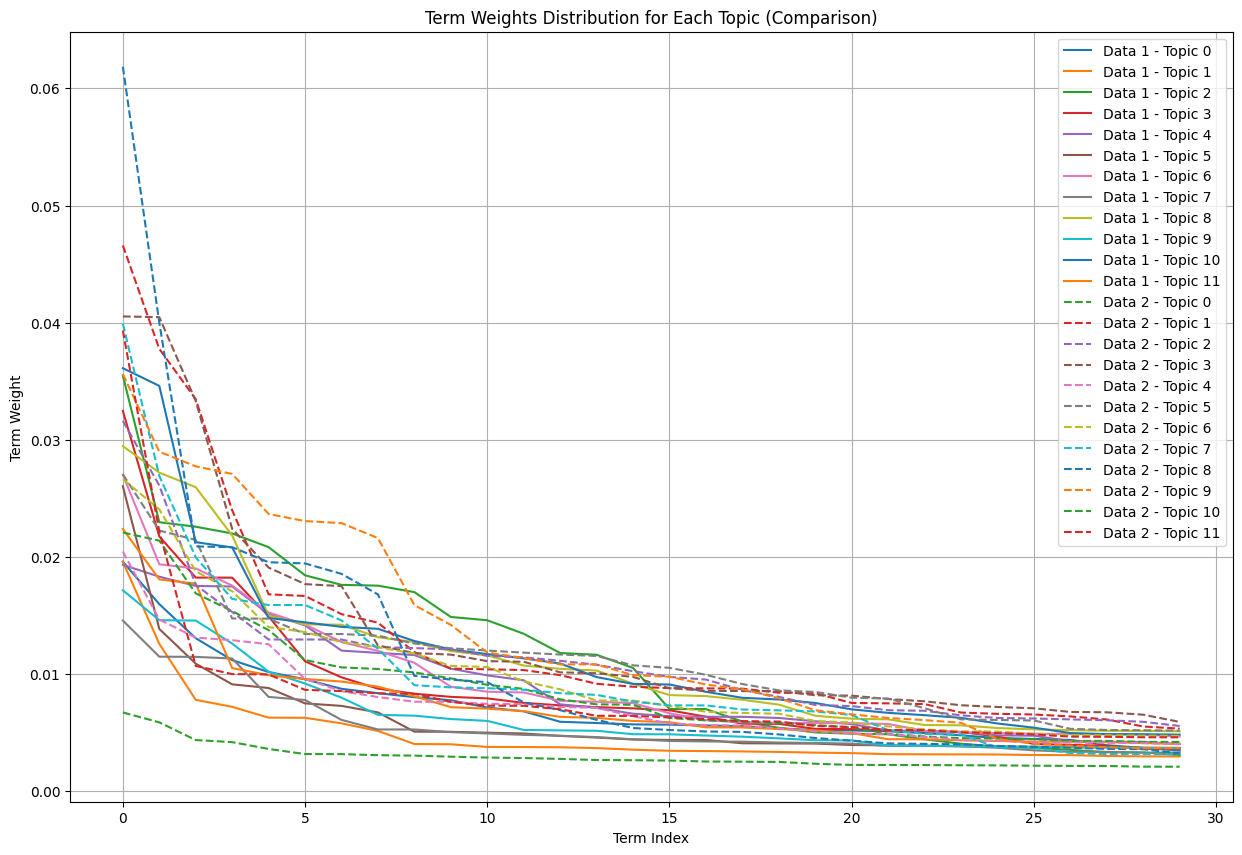
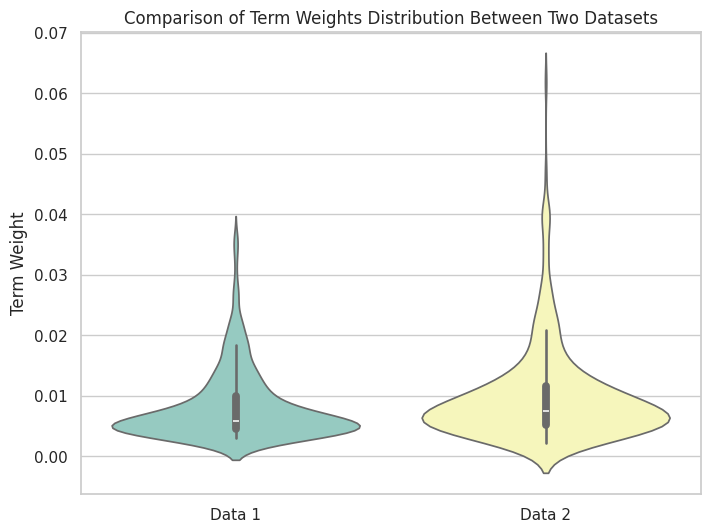

The matplotlib source for these figures, in order:
import matplotlib.pyplot as plt
import seaborn as sns
import numpy as np

# Term weights data
data_1 = {
    0: [0.019592812560299648, 0.015967679251359244, 0.013059907546969812, 0.011186741207631775, 0.010173190633181613, 0.009548753616427574, 0.008739983678545457, 0.008364745886801415, 0.008026718468361584, 0.007762644691926118, 0.00713996540180421, 0.006817119691233602, 0.005927307867409055, 0.005820317688741507, 0.005701614513128252, 0.005681456945472302, 0.0056102081270055495, 0.005546382402613754, 0.005366315438497003, 0.00521118302130232, 0.00518125707088869, 0.005115828452825826, 0.004955831748465797, 0.004770045017117651, 0.0045333708810874045, 0.004460378939136103, 0.004376605929431934, 0.003924913656326243, 0.00369421258260121, 0.0034663918483185526],
    1: [0.019583959490703292, 0.012579322147872572, 0.007799766450505302, 0.007201797114025313, 0.006279506668733211, 0.006267056282150924, 0.005790151461732623, 0.00514331835503099, 0.004028957731326407, 0.0040041199653337006, 0.00377667000694318, 0.003770462983970146, 0.0037495498566214153, 0.0036801215258801478, 0.003544308439118471, 0.003447910915331372, 0.003424685075996811, 0.0033937367698850126, 0.0033514444757041257, 0.0032916147293647197, 0.003250116671650037, 0.003160570569788492, 0.0031482674903848444, 0.0031418857120510276, 0.0031305582711084285, 0.0030890898725621082, 0.0030782799980141663, 0.0030050790289298922, 0.0029721015709604994, 0.0029666555088093713],
    2: [0.035475720756185235, 0.022962722007528667, 0.02257750031186799, 0.022000544379741995, 0.020831700190534284, 0.018427464710818558, 0.01761436549930542, 0.017546800175215423, 0.01699382816784331, 0.01487478372248976, 0.014591913255328907, 0.013438266081333803, 0.01179499630603468, 0.011646844796859897, 0.01051996706211693, 0.00701950591075082, 0.0070053970870594204, 0.005946885643519805, 0.005410427131256111, 0.005020493885519876, 0.004903175409466182, 0.0048610028185913845, 0.0044280635531834525, 0.004051728438191769, 0.003814763788867996, 0.0036953897810592115, 0.003530192615115262, 0.003329422315104223, 0.0033053811949532025, 0.0031003260951406684],
    3: [0.0324631946243508, 0.02174990366251661, 0.0182356438696761, 0.018229286249153546, 0.014927905016688132, 0.011087955141318388, 0.009718936208017085, 0.008755417190329554, 0.00831996611526842, 0.008052333462574975, 0.007923420235426885, 0.007539864856707546, 0.007325655190490211, 0.007176568265378777, 0.0070712931616423195, 0.0069095620639843735, 0.0063586063941629125, 0.005764202713546034, 0.005746053692272338, 0.005318558345258032, 0.00530032366039573, 0.005161474168406558, 0.005096291217460087, 0.005056463752002178, 0.004665336290436995, 0.004032864200032245, 0.003953728643632991, 0.003868998582415694, 0.003611743684351599, 0.0036005230456548484],
    4: [0.019322932121540057, 0.018312597945492524, 0.017522050036834772, 0.017473440296000068, 0.01513273741102758, 0.014155634240225416, 0.012002439115790018, 0.011805618370757795, 0.011622419252853474, 0.010459145113340743, 0.009886995189000457, 0.009466806737823349, 0.007416925124203828, 0.007112991004475948, 0.0066156809590423565, 0.0064040240938101865, 0.006354407616199111, 0.006349313732468329, 0.006250258990688724, 0.005966776595602967, 0.005727821918023888, 0.005182906001228611, 0.005145393424460189, 0.005059389621323358, 0.004763652847859461, 0.0047387271415334, 0.004271922171688199, 0.004219104326650726, 0.004204325640409473, 0.004034989754549688],
    5: [0.026036874855846475, 0.013851591863649093, 0.01088646803164726, 0.009122198495229057, 0.008809407390783836, 0.007494416292608107, 0.00728346745062129, 0.006722865551268242, 0.005083581841257477, 0.005070748010858716, 0.004995963900291001, 0.004925726045171782, 0.00471968851802187, 0.004577376947905544, 0.0044155583917277605, 0.0043738460455538175, 0.004370917344880133, 0.004090023436344966, 0.004077691008952633, 0.004063998508642138, 0.0039450451152693205, 0.003907111698937877, 0.0038856244720799973, 0.0038288097072202466, 0.0038167044222477595, 0.003769888908730449, 0.0037568662140250154, 0.0037414866663789325, 0.0037184969237968567, 0.0036974907654363756],
    6: [0.027010385309392343, 0.019369215409673488, 0.019011662176517015, 0.01755445399890881, 0.015257780963270396, 0.01422772395953159, 0.012735527884412281, 0.011980118805457126, 0.010958452525661631, 0.008920559091681953, 0.008492944521543463, 0.008428801933182274, 0.007719249137739554, 0.007636083741586763, 0.007522556601899358, 0.006649730168704511, 0.0060586259098684815, 0.005882735300906604, 0.005831192563312565, 0.005812677562151897, 0.005803876134378724, 0.005740733424140566, 0.005145343231031609, 0.0050328658277011456, 0.0049650659307863216, 0.0049039980443371985, 0.004891667475168663, 0.004855493768696595, 0.004818198291450495, 0.004672234419015479],
    7: [0.014567724390438542, 0.011484060769917606, 0.011466156483689989, 0.011327985794862199, 0.008047529025258314, 0.007786403649801524, 0.0060861243890952856, 0.00526940173663297, 0.005268295305283326, 0.005039609816498926, 0.004931057112363396, 0.004807834867158493, 0.004736146684870875, 0.004617101352696359, 0.004431506730132258, 0.0042881966145068735, 0.004245011076090716, 0.004227129144652354, 0.004153391111628304, 0.0041152322783688765, 0.004062054484908557, 0.003867475177509529, 0.003864798997718377, 0.0038409106557455762, 0.0037060873553420256, 0.0034868574636066235, 0.0033619712593122345, 0.003360554953713657, 0.0032944741660079096, 0.003291689610962579],
    8: [0.029457683031314484, 0.02719419412635813, 0.025949239377697667, 0.021825056648188096, 0.014993337949302238, 0.014244222095632583, 0.014212551492727555, 0.01314284161354558, 0.012729683468230083, 0.011962922882367031, 0.01159019159790904, 0.01072532612748799, 0.010445057226119504, 0.010299355634565141, 0.009170366347599879, 0.008206681955720562, 0.008117420334467986, 0.00780283555718847, 0.007391129840045925, 0.006437638878752823, 0.006185674646716432, 0.006130589299730458, 0.0056499306611376065, 0.0056226509238896175, 0.005389544432086447, 0.005280084693636303, 0.005211378449448561, 0.005158490646674904, 0.005148482714554506, 0.005107759628084577],
    9: [0.017151343171190117, 0.01459824895882922, 0.014565277694188947, 0.012598738502268347, 0.010202039609262163, 0.009192428859900325, 0.007982967825409918, 0.006517897364092231, 0.006447295164543545, 0.006159027375073529, 0.006000875135957254, 0.005229193584660789, 0.005189912265161464, 0.005159330814602241, 0.004865582385118303, 0.004856502404584529, 0.004752132467028107, 0.004653050750162556, 0.004512657723963604, 0.004350253206881046, 0.004333570387789075, 0.003896248815005736, 0.003881022239577869, 0.0038590385208258646, 0.0038040020143983097, 0.003802729572248162, 0.003751963700886088, 0.0037257165776415344, 0.003680030275093688, 0.0036726710380250004],
    10:[0.03611168354272053, 0.03460035055274043, 0.021259722670818434, 0.020807323032265377, 0.014785057041633236, 0.014415897720935288, 0.014029479746211833, 0.01386244117591467, 0.012819460602716742, 0.012101927115342605, 0.011701135232426076, 0.011340386447690969, 0.010901251395968653, 0.00974176632796544, 0.009158702261312856, 0.009105911226715824, 0.008486186314803091, 0.007971951021999544, 0.007829121535036844, 0.007530411311026095, 0.00698468858620612, 0.006687883844509208, 0.006489361426632682, 0.006261171401715322, 0.005779648592702789, 0.005420753433795765, 0.004962579300224379, 0.004872462968417703, 0.004865055733208852, 0.0048276013609421945],
    11:[0.022390151396314593, 0.01807726500387332, 0.017716087050242885, 0.010511799263094732, 0.009900352312388207, 0.009578190580424294, 0.009361293069012377, 0.008923426938713177, 0.008105424941700096, 0.007170316564426167, 0.007043734228347729, 0.00683757118387307, 0.00634257345430147, 0.006258098137351124, 0.00599691148185473, 0.005886787038387609, 0.005450962017797641, 0.005440143953309786, 0.005301806333105184, 0.005184772712900657, 0.004957197880368123, 0.004437563593552817, 0.00442457836648802, 0.004343277382969338, 0.004285034520776561, 0.004231656363589837, 0.004223676590791786, 0.004192930396063291, 0.004105993872552429, 0.0040266474071565354]
}

data_2 = {
0    :[0.022083653170776082, 0.021389611557528703, 0.016887100337755617, 0.015372677144173712, 0.013751747505925751, 0.011194301065322184, 0.010569676943838015, 0.010432107170127896, 0.01013961787784503, 0.00963511655758127, 0.009081333257347871, 0.008732773929255016, 0.007841553316152147, 0.007415117121655348, 0.007379175945453605, 0.006252584564896158, 0.006042436751070025, 0.0059390516866358375, 0.005813188501073706, 0.0056359998722438605, 0.005443888585870269, 0.004895736882975039, 0.004670408700944272, 0.004523823467427886, 0.004497549683140899, 0.0044394352014788824, 0.0042923105285599, 0.004289050610807926, 0.004208601643688125, 0.004205467625115597],
1    :[0.046591183468864476, 0.037760255721645604, 0.033462824404092234, 0.023977920198520773, 0.01680612081534616, 0.016665552842934722, 0.015114957992559918, 0.01438531909382061, 0.011873199866010502, 0.010466216626439418, 0.010404488346690331, 0.010341031789759843, 0.00990634156057453, 0.009170900348999467, 0.008917772822109439, 0.008800334746140804, 0.008779296218915258, 0.008753263921507076, 0.008408128472462003, 0.008356804486805662, 0.007531439723775549, 0.007498633741668206, 0.007435343412689439, 0.0067132904923562975, 0.006604202424754545, 0.0065474090736337125, 0.00638395226993441, 0.006121310149961943, 0.0055216501026251275, 0.005341749799781583],
2    :[0.03160211367189104, 0.026095160875464696, 0.01760258269170976, 0.015297107760346195, 0.012949352537844672, 0.01294907306685137, 0.012943092700769918, 0.012302190426070633, 0.012214609543613652, 0.0121110572261282, 0.011550588983253082, 0.01142812555258089, 0.011132349952937328, 0.010794426413281624, 0.010245010136899619, 0.009758862742363204, 0.009528265805282666, 0.008638411498016548, 0.0080537980971276, 0.007360493408923713, 0.007263625415236679, 0.006912835791590953, 0.006865135816408313, 0.006472715159467181, 0.006249181007014515, 0.006206189015967498, 0.006129089809146964, 0.006055674357741583, 0.005923201208414637, 0.005566558241347494]                  ,    
3    :[0.04053008571224483, 0.04046546323234535, 0.03330769164062987, 0.02239594556036119, 0.01909005492684615, 0.01767636452311386, 0.017508206877908578, 0.012443688646785172, 0.011789029156527991, 0.011659224524287881, 0.011101568092557097, 0.011050237628219746, 0.01014365660703063, 0.010071203496105973, 0.009756519122204045, 0.008790733520296128, 0.008574881645268744, 0.00854405422866863, 0.008542026387808894, 0.008191638893789491, 0.00815686117823706, 0.00786583623726912, 0.007673977098714301, 0.007336008639094907, 0.007188741485095807, 0.007077361467124721, 0.006765268451267869, 0.006736011182294395, 0.0065315998292457145, 0.005912453236184171]                   ,    
4    :[0.020458127748281263, 0.014650477960201358, 0.013109978469442733, 0.012889983343044257, 0.012546191832675593, 0.009584678975445647, 0.00853951127054964, 0.008035470573104752, 0.007636613685800063, 0.0076212648159546745, 0.0074566956748929325, 0.0074500446998969645, 0.007189718066562915, 0.007118799702905907, 0.006396406033249187, 0.005777690961652159, 0.005643889373123505, 0.005604237276139853, 0.0053508680094457636, 0.005100996151566432, 0.004932099766329191, 0.004856380372994474, 0.0046376862558228146, 0.004357987571329844, 0.004307637116324073, 0.00417460798117187, 0.004155927189473045, 0.004132569226891441, 0.00410411107899648, 0.0040101867141043215]        ,   
5    :[0.0270565346281159, 0.022248079582649804, 0.02145173710768444, 0.01474188291138177, 0.014731551505927011, 0.01341674590946089, 0.01341674569095061, 0.013271879901893815, 0.01260761750033607, 0.012197458114814413, 0.012009391307891913, 0.011831035287744662, 0.011665299970349952, 0.011545805608019077, 0.010744262447067292, 0.010529005391709294, 0.009935662553124315, 0.009143810394669473, 0.008608976649861816, 0.008473758016973873, 0.007982132089543303, 0.00790870794330142, 0.00708424549258474, 0.006132820785632794, 0.006080606801281571, 0.006035701793896089, 0.005323817498672958, 0.005225814295139323, 0.005202583291443392, 0.005176890992057298]                      , 
6    :[0.026633243771072967, 0.02406238746615364, 0.018774272572044098, 0.0170659758279763, 0.01400894658114207, 0.013587753412437712, 0.012718282098267671, 0.012287027886560649, 0.011744790319926158, 0.010694807411044375, 0.01060362760313303, 0.009378831857650063, 0.008696445911113914, 0.007745025533563107, 0.007739201992593336, 0.007276068437072023, 0.00677931763810543, 0.006675944307227469, 0.006615158635193441, 0.005989319740996631, 0.005871425236946542, 0.005533507114800393, 0.005277694414438867, 0.005112297501597476, 0.005087334978768798, 0.004900814232423583, 0.004790285288270163, 0.004775677781793598, 0.004746555577639818, 0.004714608480371625]                  ,  
7    :[0.03990704490076929, 0.026909908530848098, 0.01996305948515811, 0.016416496609804685, 0.015892093649601615, 0.01588951520680271, 0.01458002665856564, 0.012163081766763707, 0.009050897002170913, 0.008860725265659855, 0.008792807216896147, 0.008658993110163483, 0.008368853518428957, 0.008218796973866196, 0.007646464943629118, 0.007326487642087266, 0.007324688817626917, 0.006974114669518013, 0.0069022200170324255, 0.006810756631657954, 0.006503273223386806, 0.00520777131415999, 0.004887502572719887, 0.004856605102758087, 0.0037179518915410113, 0.003700135467652927, 0.0032574590432864147, 0.003174469503964108, 0.003165308487032726, 0.003161999175919051]               , 
8    :[0.06184759407323941, 0.03998745789383657, 0.020895835089229858, 0.020829947690059653, 0.019545284702468198, 0.019443436673697367, 0.018553451737642612, 0.016794305660511828, 0.009846775518643635, 0.009527083671858803, 0.009304634473395646, 0.007582584545131294, 0.006915427773736583, 0.006091055126653083, 0.005392194516296085, 0.005223626701929721, 0.005096451843347537, 0.005063264920599505, 0.004846306346304466, 0.004538984938083205, 0.004312851678583569, 0.004081740782529741, 0.004038886125984166, 0.004004092909014162, 0.003863843761207026, 0.003786756662544865, 0.003717587860568479, 0.0036113048162451237, 0.003586137454530526, 0.0032221848237959996]              ,
9    :[0.03561167396043064, 0.028980031805889032, 0.02773152201094394, 0.027085612736319094, 0.023663946690691346, 0.02305827897617596, 0.02288406690209163, 0.0216081582251189, 0.015886127734889916, 0.014192461427291908, 0.011839459250151889, 0.011367296077682306, 0.010827904416858743, 0.010824469947694626, 0.009904949194260725, 0.009767176767278483, 0.00910396051753323, 0.008708655578546009, 0.00793435975421062, 0.0069079564492692536, 0.006560970446288404, 0.00624484151852406, 0.006068146104735732, 0.005836070255470625, 0.004467324609081854, 0.0040407487596337876, 0.003881740239282689, 0.0037492350812236637, 0.003679005765884816, 0.0036659695691534807]                  , 
10   :[0.006721765009567414, 0.005875831969874214, 0.0043667944653889915, 0.00418603497888147, 0.0036070144168953047, 0.003169579417572807, 0.0031651543625342395, 0.0030734990099932067, 0.0030365784747795072, 0.002945577058867755, 0.0028712946103956975, 0.0028299620691488525, 0.002756076082151617, 0.002661654606684344, 0.002645203565272266, 0.0026169548015466983, 0.002533684813593912, 0.002519728059983426, 0.0025002961389056595, 0.002341860644674601, 0.0022436452876673767, 0.002236354417972675, 0.002231625571836047, 0.002214314428915149, 0.0022040531133175195, 0.0021747377342042997, 0.002160834010704317, 0.0021510749988239916, 0.0020957640856350606, 0.0020888970566760104],
11   :[0.03932925677415784, 0.02217673556087918, 0.010693629877883172, 0.009996840726887814, 0.009968915080589238, 0.008650402003008836, 0.008548864041812586, 0.00835342261842654, 0.008312089530029168, 0.007621532872722217, 0.007298508138224295, 0.007294207191397435, 0.006993074660426697, 0.006436910442526652, 0.0064268725558244534, 0.00629882795333899, 0.006156149911354125, 0.00598073516561802, 0.005945383766489701, 0.005569101795150515, 0.005483618003593472, 0.0052243501079372295, 0.005217197881260663, 0.005023479074166559, 0.004960486958150673, 0.004844391902456157, 0.004656477337345541, 0.004642783119920888, 0.004602671131758554, 0.004599377174207381],
}


# Plotting term weights distribution for each topic
plt.figure(figsize=(15, 10))

for topic, term_weights in data_1.items():
    plt.plot(range(len(term_weights)), term_weights, label=f'Data 1 - Topic {topic}')

for topic, term_weights in data_2.items():
    plt.plot(range(len(term_weights)), term_weights, linestyle='--', label=f'Data 2 - Topic {topic}')

plt.xlabel('Term Index')
plt.ylabel('Term Weight')
plt.title('Term Weights Distribution for Each Topic (Comparison)')
plt.legend()
plt.grid(True)

# Comparing the distributions of two datasets using violin plots
plt.figure(figsize=(8, 6))

sns.set(style="whitegrid")

# Preparing data for violin plot comparison
all_data_1 = [weight for term_weights in data_1.values() for weight in term_weights]
all_data_2 = [weight for term_weights in data_2.values() for weight in term_weights]

sns.violinplot(data=[all_data_1, all_data_2], palette='Set3')
plt.xticks([0, 1], ['Data 1', 'Data 2'])
plt.ylabel('Term Weight')
plt.title('Comparison of Term Weights Distribution Between Two Datasets')

#save the plot
plt.savefig('term_weights_comparison.png')

# Displaying the weight for the first word of each topic
for topic, term_weights in data_1.items():
    print(f'Data 1 - Topic {topic}: First word weight = {term_weights[0]}')
for topic, term_weights in data_2.items():
    print(f'Data 2 - Topic {topic}: First word weight = {term_weights[0]}')